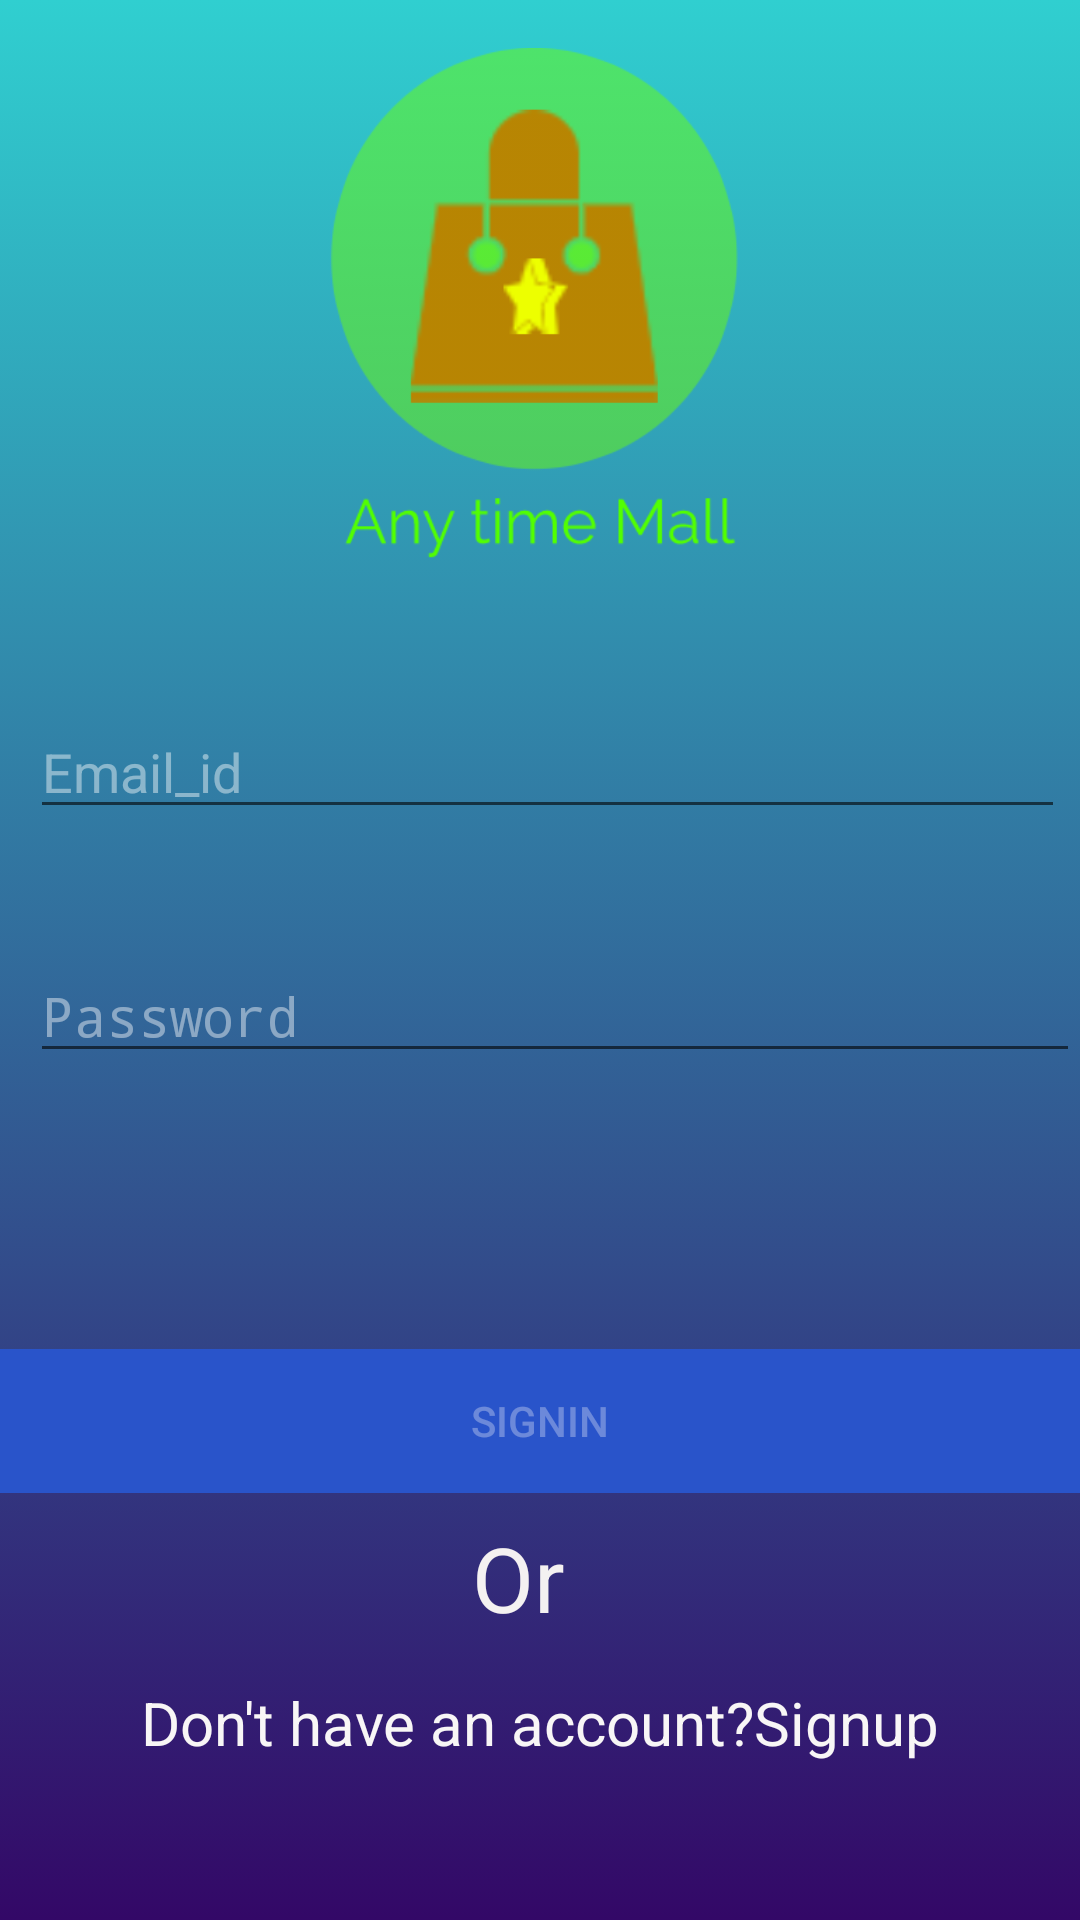

Android layout source for this screen:
<!-- AndroidManifest.xml: application theme AppTheme -->
<!-- res/layout/fragment_signin.xml -->
<?xml version="1.0" encoding="utf-8"?>
<FrameLayout xmlns:android="http://schemas.android.com/apk/res/android"
    xmlns:tools="http://schemas.android.com/tools"
    android:layout_width="match_parent"
    android:layout_height="match_parent"
    xmlns:app="http://schemas.android.com/apk/res-auto"
    tools:context=".Signin"
    android:background="@drawable/simple_background">

    
    <androidx.constraintlayout.widget.ConstraintLayout
        android:layout_width="match_parent"
        android:layout_height="match_parent">


        <ImageView
            android:id="@+id/imageView"
            android:layout_width="324dp"
            android:layout_height="187dp"
            android:layout_marginTop="16dp"
            android:src="@mipmap/conform"
            app:layout_constraintEnd_toEndOf="parent"
            app:layout_constraintStart_toStartOf="parent"
            app:layout_constraintTop_toTopOf="parent" />

        <EditText
            android:id="@+id/Sign_in_email"
            android:layout_width="0dp"
            android:layout_height="wrap_content"
            android:layout_marginStart="10dp"
            android:layout_marginTop="32dp"
            android:layout_marginEnd="5dp"
            android:ems="10"
            android:hint="Email_id"
            android:inputType="textEmailAddress"
            android:textColor="#ffffff"
            android:textColorHint="#70ffffff"
            app:layout_constraintEnd_toEndOf="parent"
            app:layout_constraintHorizontal_bias="0.0"
            app:layout_constraintStart_toStartOf="parent"
            app:layout_constraintTop_toBottomOf="@+id/imageView" />

        <EditText
            android:id="@+id/Sign_in_password"
            android:layout_width="0dp"
            android:layout_height="wrap_content"
            android:layout_marginStart="10dp"
            android:layout_marginTop="40dp"
            android:ems="10"
            android:hint="Password"
            android:inputType="textPassword"
            android:textColorHint="#70ffffff"
            app:layout_constraintEnd_toEndOf="parent"
            app:layout_constraintStart_toStartOf="parent"
            app:layout_constraintTop_toBottomOf="@+id/Sign_in_email" />

        <Button
            android:id="@+id/Sign_in"
            android:layout_width="0dp"
            android:layout_height="wrap_content"
            android:layout_marginTop="12dp"
            android:background="#2954CA"
            android:enabled="false"
            android:text="Signin"
            android:textColor="#50ffffff"
            app:layout_constraintEnd_toEndOf="parent"
            app:layout_constraintHorizontal_bias="0.0"
            app:layout_constraintStart_toStartOf="parent"
            app:layout_constraintTop_toBottomOf="@+id/progressBar2" />

        <ProgressBar
            android:id="@+id/progressBar2"
            style="?android:attr/progressBarStyle"
            android:layout_width="wrap_content"
            android:layout_height="wrap_content"
            android:layout_marginTop="32dp"
            android:visibility="invisible"
            app:layout_constraintEnd_toEndOf="parent"
            app:layout_constraintHorizontal_bias="0.498"
            app:layout_constraintStart_toStartOf="parent"
            app:layout_constraintTop_toBottomOf="@+id/Sign_in_password" />

        <TextView
            android:id="@+id/textView3"
            android:layout_width="44dp"
            android:layout_height="43dp"
            android:layout_marginTop="8dp"
            android:text="Or"
            android:textColor="#F4F1F1"
            android:textSize="30sp"
            app:layout_constraintEnd_toEndOf="parent"
            app:layout_constraintHorizontal_bias="0.498"
            app:layout_constraintStart_toStartOf="parent"
            app:layout_constraintTop_toBottomOf="@+id/Sign_in" />

        <TextView
            android:id="@+id/Signin_to_Signup"
            android:layout_width="wrap_content"
            android:layout_height="wrap_content"
            android:layout_marginTop="12dp"
            android:text="Don't have an account?Signup"
            android:textColor="#F8F6F6"
            android:textSize="20sp"
            app:layout_constraintEnd_toEndOf="parent"
            app:layout_constraintStart_toStartOf="parent"
            app:layout_constraintTop_toBottomOf="@+id/textView3" />

    </androidx.constraintlayout.widget.ConstraintLayout>

</FrameLayout>
<!-- resources referenced by this layout -->
<resources>
  <!-- drawable simple_background (drawable) -->
  <?xml version="1.0" encoding="utf-8"?>
  <selector xmlns:android="http://schemas.android.com/apk/res/android">
      <item>
          <shape>
              <gradient android:angle="90" android:startColor="#330867" android:endColor="#30cfd0"/>
          </shape>
      </item>
  </selector>
  <!-- mipmap conform: png bitmap (mipmap-xhdpi, 27477 bytes) -->
  <style name="AppTheme" parent="Theme.AppCompat.Light.NoActionBar">
          
          <item name="colorPrimary">@color/colorPrimary</item>
          <item name="colorPrimaryDark">@color/colorPrimaryDark</item>
          <item name="colorAccent">@color/colorAccent</item>
      </style>
  <color name="colorPrimary">#F8021F</color>
  <color name="colorPrimaryDark">#F8021F</color>
  <color name="colorAccent">#ffffff</color>
</resources>
